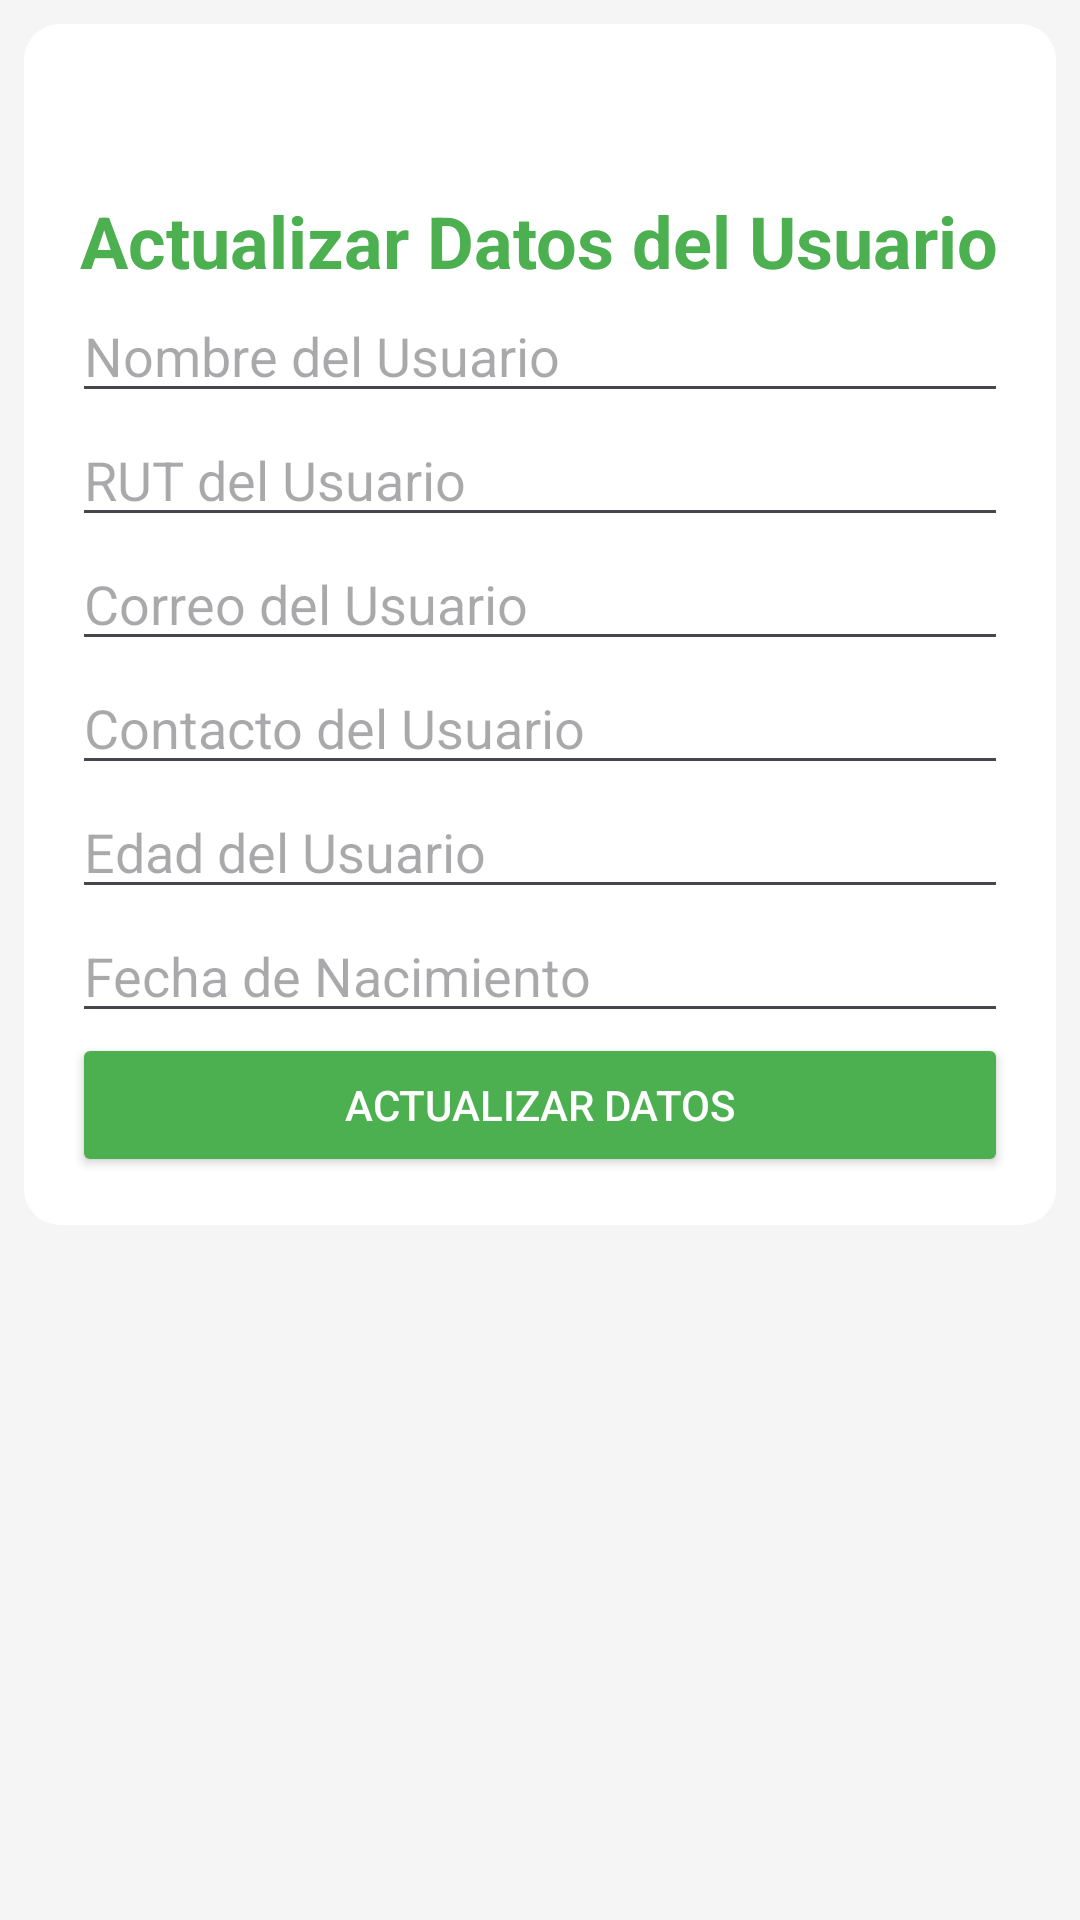

Here is an Android app screen rendered from its layout file. Give the layout XML and the strings, colors and styles it references.
<!-- AndroidManifest.xml: application theme Theme.Vanner -->
<!-- res/layout/activity_editar_trabajador_per.xml -->
<?xml version="1.0" encoding="utf-8"?>
<ScrollView xmlns:android="http://schemas.android.com/apk/res/android"
    android:layout_width="match_parent"
    android:layout_height="match_parent"
    android:background="#F5F5F5"
    android:padding="8dp">

    <LinearLayout
        android:layout_width="match_parent"
        android:layout_height="wrap_content"
        android:orientation="vertical"
        android:padding="16dp"
        android:background="@drawable/rounded_background">

        <ImageButton
            android:id="@+id/btnRegresar"
            android:layout_width="40dp"
            android:layout_height="40dp"
            android:background="@android:color/transparent"
            android:scaleType="fitCenter"
            android:src="@mipmap/flechaatras" />

        <TextView
            android:layout_width="wrap_content"
            android:layout_height="wrap_content"
            android:layout_gravity="center"
            android:text="Actualizar Datos del Usuario"
            android:textColor="#4CAF50"
            android:textSize="24sp"
            android:textStyle="bold" />

        
        <EditText
            android:id="@+id/edtForNombreUsuario"
            android:layout_width="match_parent"
            android:layout_height="wrap_content"
            android:hint="Nombre del Usuario"
            android:inputType="text"
            android:textColor="#333333" />

        <EditText
            android:id="@+id/edtForRutUsuario"
            android:layout_width="match_parent"
            android:layout_height="wrap_content"
            android:hint="RUT del Usuario"
            android:inputType="text" />

        <EditText
            android:id="@+id/edtForCorreoUsuario"
            android:layout_width="match_parent"
            android:layout_height="wrap_content"
            android:hint="Correo del Usuario"
            android:inputType="textEmailAddress" />

        <EditText
            android:id="@+id/edtForTelefonoUsuario"
            android:layout_width="match_parent"
            android:layout_height="wrap_content"
            android:hint="Contacto del Usuario"
            android:inputType="phone" />

        <EditText
            android:id="@+id/edtForEdadUsuario"
            android:layout_width="match_parent"
            android:layout_height="wrap_content"
            android:hint="Edad del Usuario"
            android:inputType="number" />

        <com.google.android.material.textfield.TextInputEditText
            android:id="@+id/dtmForNacimientoUsuario"
            android:layout_width="match_parent"
            android:layout_height="wrap_content"
            android:hint="Fecha de Nacimiento"
            android:focusable="false" />

        
        <Button
            android:id="@+id/btnActualizarDatos"
            android:layout_width="match_parent"
            android:layout_height="wrap_content"
            android:text="Actualizar Datos"
            android:textColor="#FFFFFF"
            android:backgroundTint="#4CAF50" />

    </LinearLayout>
</ScrollView>
<!-- resources referenced by this layout -->
<resources>
  <!-- drawable rounded_background (drawable) -->
  <?xml version="1.0" encoding="utf-8"?>
  <shape xmlns:android="http://schemas.android.com/apk/res/android">
      <solid android:color="#FFFFFF" />
      <corners android:radius="12dp" />
      <padding android:left="16dp" android:right="16dp" android:top="8dp" android:bottom="8dp" />
  </shape>
  <style name="Theme.Vanner" parent="Base.Theme.Vanner" />
  <style name="Base.Theme.Vanner" parent="Theme.Material3.DayNight.NoActionBar">
          
          
      </style>
</resources>
